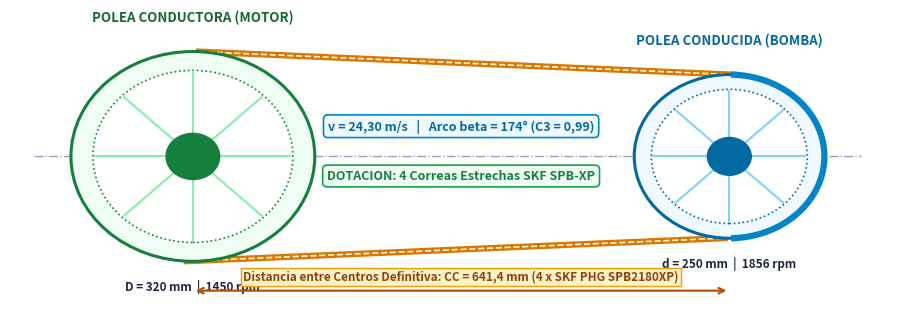

Write the Python code that produced this figure.
import matplotlib.pyplot as plt
import matplotlib.patches as patches
import numpy as np

def create_pulley_graphic():
    fig, ax = plt.subplots(figsize=(9.2, 3.4), dpi=220)
    fig.patch.set_facecolor('#ffffff')
    ax.set_facecolor('#ffffff')
    
    # Coordinate system: Pulleys centers at (20, 15) and (64, 15)
    cx1, cy1, R1 = 20.0, 15.0, 10.0
    cx2, cy2, R2 = 64.0, 15.0, 7.8
    
    # Tangents calculation
    L = cx2 - cx1
    deltaR = R1 - R2
    gamma = np.arcsin(deltaR / L)
    
    # Tangent points
    x1t = cx1 + R1 * np.sin(gamma)
    y1t = cy1 + R1 * np.cos(gamma)
    x2t = cx2 + R2 * np.sin(gamma)
    y2t = cy2 + R2 * np.cos(gamma)
    
    x1b = cx1 - R1 * np.sin(gamma)
    y1b = cy1 - R1 * np.cos(gamma)
    x2b = cx2 - R2 * np.sin(gamma)
    y2b = cy2 - R2 * np.cos(gamma)
    
    # Centerline
    ax.plot([cx1 - R1 - 3, cx2 + R2 + 3], [cy1, cy1], color='#94a3b8', lw=1.0, ls='-.', zorder=1)
    
    # Draw belt
    # Outer strand
    ax.plot([x1t, x2t], [y1t, y2t], color='#d97706', lw=4.5, zorder=2)
    ax.plot([x1t, x2t], [y1t, y2t], color='#fef3c7', lw=1.2, ls='--', zorder=3)
    ax.plot([x1b, x2b], [y1b, y2b], color='#d97706', lw=4.5, zorder=2)
    ax.plot([x1b, x2b], [y1b, y2b], color='#fef3c7', lw=1.2, ls='--', zorder=3)
    
    # Driver Pulley (Motor)
    c_p1 = plt.Circle((cx1, cy1), R1, color='#f0fdf4', ec='#15803d', lw=2.2, zorder=4)
    ax.add_patch(c_p1)
    c_p1_inner = plt.Circle((cx1, cy1), R1*0.82, color='#ffffff', ec='#15803d', ls=':', lw=1.2, zorder=5)
    ax.add_patch(c_p1_inner)
    c_hub1 = plt.Circle((cx1, cy1), 2.2, color='#15803d', zorder=6)
    ax.add_patch(c_hub1)
    
    # Spokes 1
    for angle in [0, 45, 90, 135]:
        rad = np.radians(angle)
        ax.plot([cx1 - R1*0.8*np.cos(rad), cx1 + R1*0.8*np.cos(rad)],
                [cy1 - R1*0.8*np.sin(rad), cy1 + R1*0.8*np.sin(rad)], color='#86efac', lw=1.5, zorder=5)
                
    # Driven Pulley (Pump)
    c_p2 = plt.Circle((cx2, cy2), R2, color='#f0f9ff', ec='#0369a1', lw=2.2, zorder=4)
    ax.add_patch(c_p2)
    c_p2_inner = plt.Circle((cx2, cy2), R2*0.82, color='#ffffff', ec='#0369a1', ls=':', lw=1.2, zorder=5)
    ax.add_patch(c_p2_inner)
    c_hub2 = plt.Circle((cx2, cy2), 1.8, color='#0369a1', zorder=6)
    ax.add_patch(c_hub2)
    
    # Spokes 2
    for angle in [0, 45, 90, 135]:
        rad = np.radians(angle)
        ax.plot([cx2 - R2*0.8*np.cos(rad), cx2 + R2*0.8*np.cos(rad)],
                [cy2 - R2*0.8*np.sin(rad), cy2 + R2*0.8*np.sin(rad)], color='#7dd3fc', lw=1.5, zorder=5)
    
    # Contact arc highlight on driven pulley
    theta = np.linspace(-np.pi/2 + gamma, np.pi/2 - gamma, 60)
    arc_x = cx2 + R2 * np.cos(theta)
    arc_y = cy2 + R2 * np.sin(theta)
    ax.plot(arc_x, arc_y, color='#0284c7', lw=4.5, zorder=7)
    
    # Pulley labels
    ax.text(cx1, cy1 + R1 + 2.8, "POLEA CONDUCTORA (MOTOR)", color='#166534', fontsize=9.5, fontweight='bold', ha='center')
    ax.text(cx1, cy1 - R1 - 2.8, "D = 320 mm  |  1450 rpm", color='#1e293b', fontsize=8.5, fontweight='bold', ha='center')
    
    ax.text(cx2, cy2 + R2 + 2.8, "POLEA CONDUCIDA (BOMBA)", color='#0369a1', fontsize=9.5, fontweight='bold', ha='center')
    ax.text(cx2, cy2 - R2 - 2.8, "d = 250 mm  |  1856 rpm", color='#1e293b', fontsize=8.5, fontweight='bold', ha='center')
    
    # Center distance dimension line
    ax.annotate('', xy=(cx1, 2.2), xytext=(cx2, 2.2),
                arrowprops=dict(arrowstyle='<->', color='#b45309', lw=1.6))
    ax.text((cx1+cx2)/2, 3.2, "Distancia entre Centros Definitiva: CC = 641,4 mm (4 x SKF PHG SPB2180XP)",
            color='#92400e', fontsize=8.5, fontweight='bold', ha='center',
            bbox=dict(boxstyle='square,pad=0.2', facecolor='#fef3c7', edgecolor='#f59e0b', lw=1.0))
            
    # Center badge: Speed and Belts
    ax.text((cx1+cx2)/2, 17.5, "v = 24,30 m/s   |   Arco beta = 174\u00b0 (C3 = 0,99)",
            color='#0369a1', fontsize=9.0, fontweight='bold', ha='center',
            bbox=dict(boxstyle='round,pad=0.35', facecolor='#f0f9ff', edgecolor='#0284c7', lw=1.2))
            
    ax.text((cx1+cx2)/2, 12.8, "DOTACION: 4 Correas Estrechas SKF SPB-XP",
            color='#15803d', fontsize=9.0, fontweight='bold', ha='center',
            bbox=dict(boxstyle='round,pad=0.35', facecolor='#f0fdf4', edgecolor='#16a34a', lw=1.2))
            
    ax.set_xlim(5, 78)
    ax.set_ylim(-0.5, 29)
    ax.axis('off')
    
    plt.tight_layout()
    plt.savefig('transmision_correas_resuelto.png', facecolor='#ffffff', edgecolor='none', dpi=220)
    print("transmision_correas_resuelto.png created successfully on white background!")

if __name__ == '__main__':
    create_pulley_graphic()
